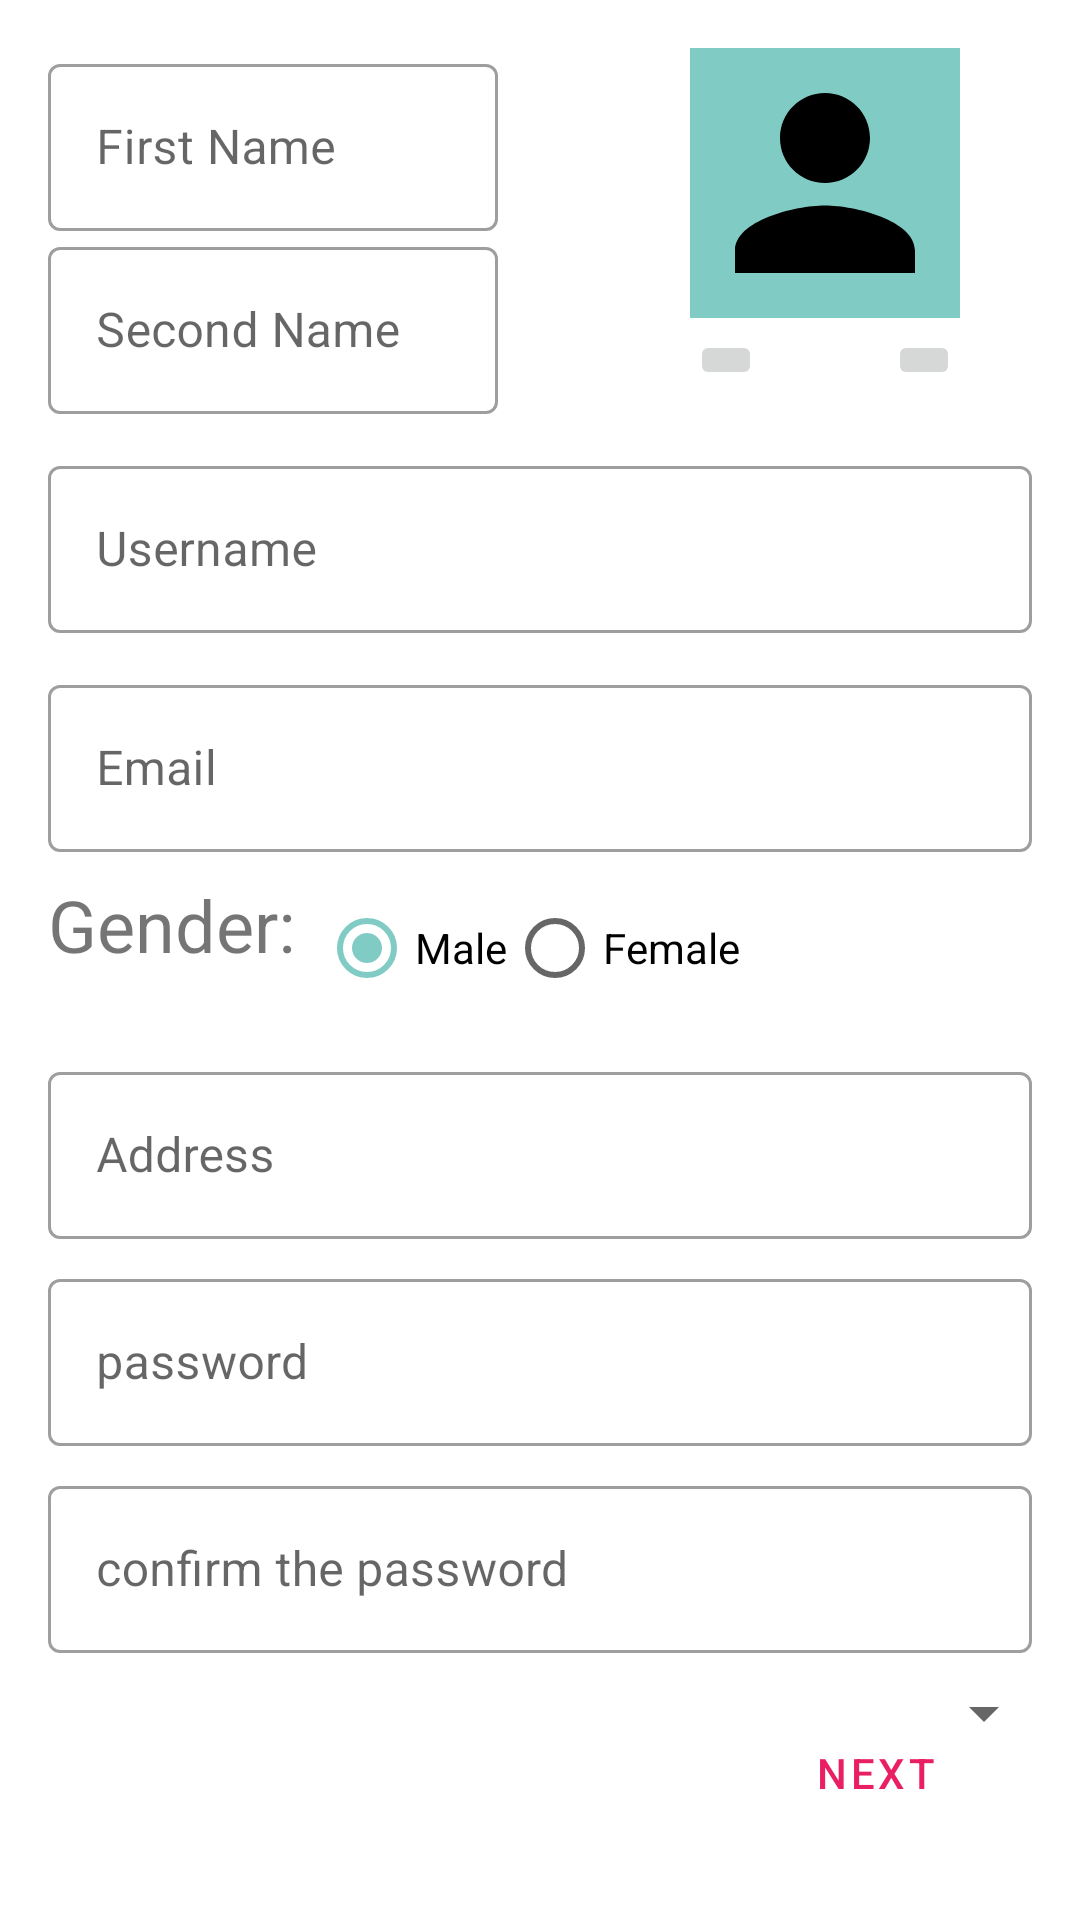

Write the Android layout XML for this screen, with the resource values it uses.
<!-- AndroidManifest.xml: application theme AppTheme -->
<!-- res/layout/fragment_sign_up.xml -->
<?xml version="1.0" encoding="utf-8"?>
<layout
    xmlns:android="http://schemas.android.com/apk/res/android"
    xmlns:tools="http://schemas.android.com/tools"
    xmlns:app="http://schemas.android.com/apk/res-auto">
<ScrollView
    android:layout_height="match_parent"
    android:layout_width="match_parent">
    <androidx.constraintlayout.widget.ConstraintLayout
        android:layout_width="match_parent"
        android:layout_height="wrap_content"
        android:layout_marginTop="16dp"
        android:layout_marginStart="8dp"
        android:layout_marginEnd="8dp"
        tools:context="com.example.devssociety.screens.signup.SignUpFragment">

        <Button
            android:id="@+id/button2"
            android:layout_width="wrap_content"
            android:layout_height="wrap_content"
            android:layout_marginTop="16dp"
            android:layout_marginEnd="16dp"
            android:text="@string/next"
            style="@style/Widget.MaterialComponents.Button.OutlinedButton"
            app:layout_constraintEnd_toEndOf="parent"
            app:layout_constraintTop_toBottomOf="@+id/ti_con_passward" />

        <com.google.android.material.textfield.TextInputLayout
            android:id="@+id/text_input_firstname"
            style="@style/Widget.MaterialComponents.TextInputLayout.OutlinedBox"
            android:layout_width="150dp"
            android:layout_height="wrap_content"
            android:layout_marginStart="8dp"
            android:hint="@string/first_name"
            app:layout_constraintStart_toStartOf="parent"
            app:layout_constraintTop_toTopOf="parent">

            <com.google.android.material.textfield.TextInputEditText
                android:id="@+id/edti_text_firstname"
                android:layout_width="match_parent"
                android:layout_height="wrap_content"
                android:maxLines="1" />
        </com.google.android.material.textfield.TextInputLayout>

        <com.google.android.material.textfield.TextInputLayout
            android:id="@+id/text_input_second_name"
            style="@style/Widget.MaterialComponents.TextInputLayout.OutlinedBox"
            android:layout_width="150dp"
            android:layout_height="wrap_content"
            android:layout_marginStart="8dp"
            android:hint="@string/second_name_String"
            app:layout_constraintStart_toStartOf="parent"
            app:layout_constraintTop_toBottomOf="@id/text_input_firstname">

            <com.google.android.material.textfield.TextInputEditText
                android:id="@+id/edti_text_second_name"
                android:layout_width="match_parent"
                android:layout_height="wrap_content"
                android:maxLines="1" />

        </com.google.android.material.textfield.TextInputLayout>

        <ImageView
            android:id="@+id/editProfile"
            android:layout_width="90dp"
            android:layout_height="90dp"
            android:layout_marginEnd="32dp"
            android:background="@color/colorAccent"
            app:layout_constraintEnd_toEndOf="parent"
            app:layout_constraintTop_toTopOf="parent"
            app:srcCompat="@drawable/ic_person_black_24dp" />

        <ImageButton
            android:id="@+id/take_photo"
            android:layout_width="wrap_content"
            android:layout_height="wrap_content"
            android:layout_marginTop="4dp"
            app:layout_constraintEnd_toEndOf="@+id/editProfile"
            app:layout_constraintTop_toBottomOf="@+id/editProfile"
            app:srcCompat="@drawable/ic_photo_camera_black_24dp" />

        <ImageButton
            android:id="@+id/open_gallery"
            android:layout_width="wrap_content"
            android:layout_height="wrap_content"
            android:layout_marginTop="4dp"
            app:layout_constraintStart_toStartOf="@+id/editProfile"
            app:layout_constraintTop_toBottomOf="@+id/editProfile"
            app:srcCompat="@drawable/ic_image_black_24dp" />

        <com.google.android.material.textfield.TextInputLayout
            android:id="@+id/ti_user_name"
            style="@style/Widget.MaterialComponents.TextInputLayout.OutlinedBox"
            android:layout_width="match_parent"
            android:layout_height="wrap_content"
            android:layout_marginStart="8dp"
            android:layout_marginTop="12dp"
            android:layout_marginEnd="8dp"
            android:hint="@string/hint_user_name"
            app:layout_constraintEnd_toEndOf="parent"
            app:layout_constraintStart_toStartOf="parent"
            app:layout_constraintTop_toBottomOf="@+id/text_input_second_name">

            <com.google.android.material.textfield.TextInputEditText
                android:layout_width="match_parent"
                android:layout_height="wrap_content" />
        </com.google.android.material.textfield.TextInputLayout>

        <com.google.android.material.textfield.TextInputLayout
            android:id="@+id/ti_email"
            style="@style/Widget.MaterialComponents.TextInputLayout.OutlinedBox"
            android:layout_width="match_parent"
            android:layout_height="wrap_content"
            android:layout_marginStart="8dp"
            android:layout_marginTop="12dp"
            android:layout_marginEnd="8dp"
            android:hint="@string/email_String"
            app:layout_constraintEnd_toEndOf="parent"
            app:layout_constraintStart_toStartOf="parent"
            app:layout_constraintTop_toBottomOf="@+id/ti_user_name">

            <com.google.android.material.textfield.TextInputEditText
            android:layout_width="match_parent"
            android:layout_height="wrap_content"
            android:inputType="textWebEmailAddress"
                android:maxLines="1"/>
        </com.google.android.material.textfield.TextInputLayout>

        <TextView
            android:id="@+id/gender_label"
            android:layout_width="wrap_content"
            android:layout_height="wrap_content"
            android:text="@string/gender"
            app:layout_constraintTop_toBottomOf="@id/ti_email"
            app:layout_constraintStart_toStartOf="parent"
            app:layout_constraintEnd_toStartOf="@id/gender_group"
            android:layout_marginTop="8dp"
            android:layout_marginStart="8dp"
            android:textSize="24sp"
            />
        <RadioGroup
            android:id="@+id/gender_group"
            android:layout_width="wrap_content"
            android:layout_height="wrap_content"
            android:layout_marginStart="8dp"
            android:layout_marginTop="8dp"
            android:layout_marginEnd="8dp"
            android:checkedButton="@id/Male"
            app:layout_constraintTop_toBottomOf="@id/ti_email"
            app:layout_constraintStart_toEndOf="@id/gender_label"
            android:orientation="horizontal">

            <RadioButton
                android:id="@+id/Male"
                android:layout_width="match_parent"
                android:layout_height="wrap_content"
                android:text="@string/male" />

            <RadioButton
                android:id="@+id/Female"
                android:layout_width="match_parent"
                android:layout_height="wrap_content"
                android:text="@string/female" />
        </RadioGroup>

        <com.google.android.material.textfield.TextInputLayout
            android:id="@+id/Address"
            style="@style/Widget.MaterialComponents.TextInputLayout.OutlinedBox"
            android:layout_width="match_parent"
            android:layout_height="wrap_content"
            android:layout_marginStart="8dp"
            android:layout_marginTop="12dp"
            android:layout_marginEnd="8dp"
            android:hint="@string/address"
            app:layout_constraintEnd_toEndOf="parent"
            app:layout_constraintStart_toStartOf="parent"
            app:layout_constraintTop_toBottomOf="@+id/gender_group">

            <com.google.android.material.textfield.TextInputEditText
                android:layout_width="match_parent"
                android:layout_height="wrap_content"
                android:inputType="text"
                android:maxLines="1"/>
        </com.google.android.material.textfield.TextInputLayout>


        <com.google.android.material.textfield.TextInputLayout
            android:id="@+id/ti_password"
            style="@style/Widget.MaterialComponents.TextInputLayout.OutlinedBox"
            android:layout_width="match_parent"
            android:layout_height="wrap_content"
            android:layout_marginStart="8dp"
            android:layout_marginTop="8dp"
            android:layout_marginEnd="8dp"
            android:hint="@string/password_String"
            app:layout_constraintEnd_toEndOf="parent"
            app:layout_constraintStart_toStartOf="parent"
            app:layout_constraintTop_toBottomOf="@+id/Address">

            <com.google.android.material.textfield.TextInputEditText
                android:layout_width="match_parent"
                android:layout_height="wrap_content"
                android:inputType="textPassword" />

        </com.google.android.material.textfield.TextInputLayout>

        <com.google.android.material.textfield.TextInputLayout
            android:id="@+id/ti_con_passward"
            style="@style/Widget.MaterialComponents.TextInputLayout.OutlinedBox"
            android:layout_width="match_parent"
            android:layout_height="wrap_content"
            android:layout_marginStart="8dp"
            android:layout_marginTop="8dp"
            android:layout_marginEnd="8dp"
            android:hint="@string/confirm_the_password_string"
            app:layout_constraintEnd_toEndOf="parent"
            app:layout_constraintStart_toStartOf="parent"
            app:layout_constraintTop_toBottomOf="@+id/ti_password">

            <com.google.android.material.textfield.TextInputEditText
                android:layout_width="match_parent"
                android:layout_height="wrap_content"
                android:inputType="textPassword" />

        </com.google.android.material.textfield.TextInputLayout>

        <Spinner
            android:id="@+id/spinner"
            android:layout_width="match_parent"
            android:layout_height="wrap_content"
            android:layout_marginTop="8dp"
            app:layout_constraintEnd_toEndOf="parent"
            app:layout_constraintStart_toStartOf="parent"
            app:layout_constraintTop_toBottomOf="@+id/ti_con_passward" />

    </androidx.constraintlayout.widget.ConstraintLayout>
</ScrollView>
</layout>
<!-- resources referenced by this layout -->
<resources>
  <color name="colorAccent">#80CBC4</color>
  <!-- drawable ic_person_black_24dp (drawable) -->
  <vector android:autoMirrored="true" android:height="30dp"
      android:viewportHeight="24.0" android:viewportWidth="24.0"
      android:width="30dp" xmlns:android="http://schemas.android.com/apk/res/android">
      <path android:fillColor="#FF000000" android:pathData="M12,12c2.21,0 4,-1.79 4,-4s-1.79,-4 -4,-4 -4,1.79 -4,4 1.79,4 4,4zM12,14c-2.67,0 -8,1.34 -8,4v2h16v-2c0,-2.66 -5.33,-4 -8,-4z"/>
  </vector>
  <string name="address">Address</string>
  <string name="confirm_the_password_string">confirm the password</string>
  <string name="email_String">Email</string>
  <string name="female">Female</string>
  <string name="first_name">First Name</string>
  <string name="gender">Gender:</string>
  <string name="hint_user_name">Username</string>
  <string name="male">Male</string>
  <string name="next">Next</string>
  <string name="password_String">password</string>
  <string name="second_name_String">Second Name</string>
  <style name="AppTheme" parent="Theme.MaterialComponents.Light.DarkActionBar">
          
          <item name="colorPrimary">@color/colorPrimary</item>
          <item name="colorPrimaryDark">@color/colorPrimaryDark</item>
          <item name="colorAccent">@color/colorAccent</item>
      </style>
  <color name="colorPrimary">#E91E63</color>
  <color name="colorPrimaryDark">#C2185B</color>
</resources>
